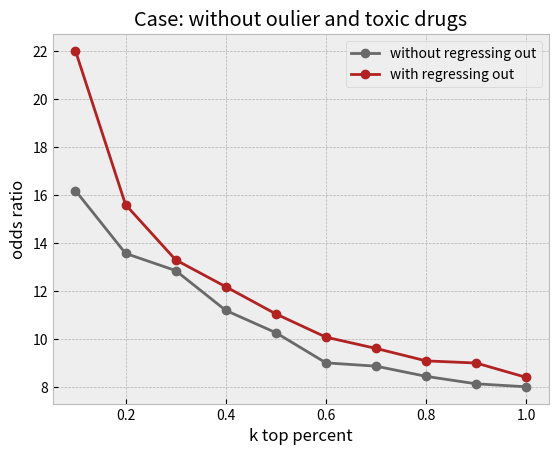

Write the Python code that produced this figure. (Note: this script raises an exception after producing the figure.)
import matplotlib.pyplot as plt
plt.style.use('bmh')
k = [0.1,0.2,0.3,0.4,0.5,0.6, 0.7,0.8,0.9,1]

simple = [8.637380350240969, 5.919063953102612, 4.719596794833262, 4.065512002301901, 3.6781240436003153, 3.290452155292344, 3.1658011431060067, 2.985483737084289, 2.8362326916350162, 2.6648148797080506, 1.9760097314088085, 1.7896712599610547, 1.6727411108446557, 1.6264975472333334]
simple_regress = [9.409712612166645, 6.2860447818658, 5.019241750407726, 4.243313053954107, 3.6957863782693234, 3.3490154422750833, 3.115631587673701, 2.9197353899539635, 2.709845228887418, 2.629832706389391, 2.1301432158944413, 1.8819253679757508, 1.7861383899538412, 1.694735649352968]

remove_outlier = [40.66619128379073, 22.92910447761194, 20.878973323698776, 17.817362584483476, 16.408368861106027, 14.393544512566779, 13.381916093518212, 11.973993004850447, 11.64039053618795, 10.86378727658485, 7.241278501559459, 6.251387273240308, 5.34189531857754, 4.765156920338832]
remove_outlier_regress = [42.60907668231612, 25.173632831555206, 22.3450637676996, 18.868846972923638, 17.521462070427386, 15.295010008267699, 13.955577792911534, 13.637233162830928, 12.524976182877108, 11.653662498319214, 8.096161850688414, 6.296441624202614, 5.445798453222861, 5.080880519518616]

remove_outlier_remove_toxic = [16.200728693235174, 13.5824911285034, 12.866768395231883, 11.206298063770936, 10.277033863145048, 9.020313700691599, 8.88182486513352, 8.45696304215212, 8.145646338591947, 8.022576750372975, 6.065297068736949, 4.967580495762653, 4.487521022774029, 3.9396602524992765]
remove_outlier_remove_toxic_regress = [22.028520357497516, 15.614109468937876, 13.312842712842713, 12.19348884144203, 11.060095399639188, 10.091030414566816, 9.620453237033548, 9.102458516349438, 9.01246491471051, 8.412760097919216, 6.466871619712499, 5.149076110709092, 4.487521022774029, 4.316097804073756]

remove_outlier_remove_toxic_hbos = [19.03409573578057, 17.73440450660948, 15.142358159460665, 12.864679610446002, 11.060095399639188, 10.528130460104833, 10.3748425898164, 9.265801069662619, 8.576103746179028, 8.412760097919216, 6.399401142297976, 5.28659662093853, 4.80703631641932, 4.082853841734222]
remove_outlier_remove_toxic_hbos_regress = [22.028520357497516, 19.199792093038365, 14.21844021259226, 13.204271406861157, 12.673919027124413, 11.193443616837, 10.758070694388287, 9.927180342553553, 9.454823416242958, 8.808000207003877, 6.73894695241979, 5.425330724423318, 4.699632259010011, 4.434667721637095]



plt.plot(k,remove_outlier_remove_toxic[:-4], marker = 'o', label ='without regressing out', color = 'dimgray')
plt.plot(k,remove_outlier_remove_toxic_regress[:-4],marker = 'o' ,label ='with regressing out', color ='firebrick' )
plt.xlabel('k top percent')
plt.ylabel('odds ratio')
# plt.title('title')
plt.legend()
# plt.show()
plt.title('Case: without oulier and toxic drugs')
plt.savefig('figures/plots/remove_outlier_toxic_vs_remove_outlier_toxicregress.png')
